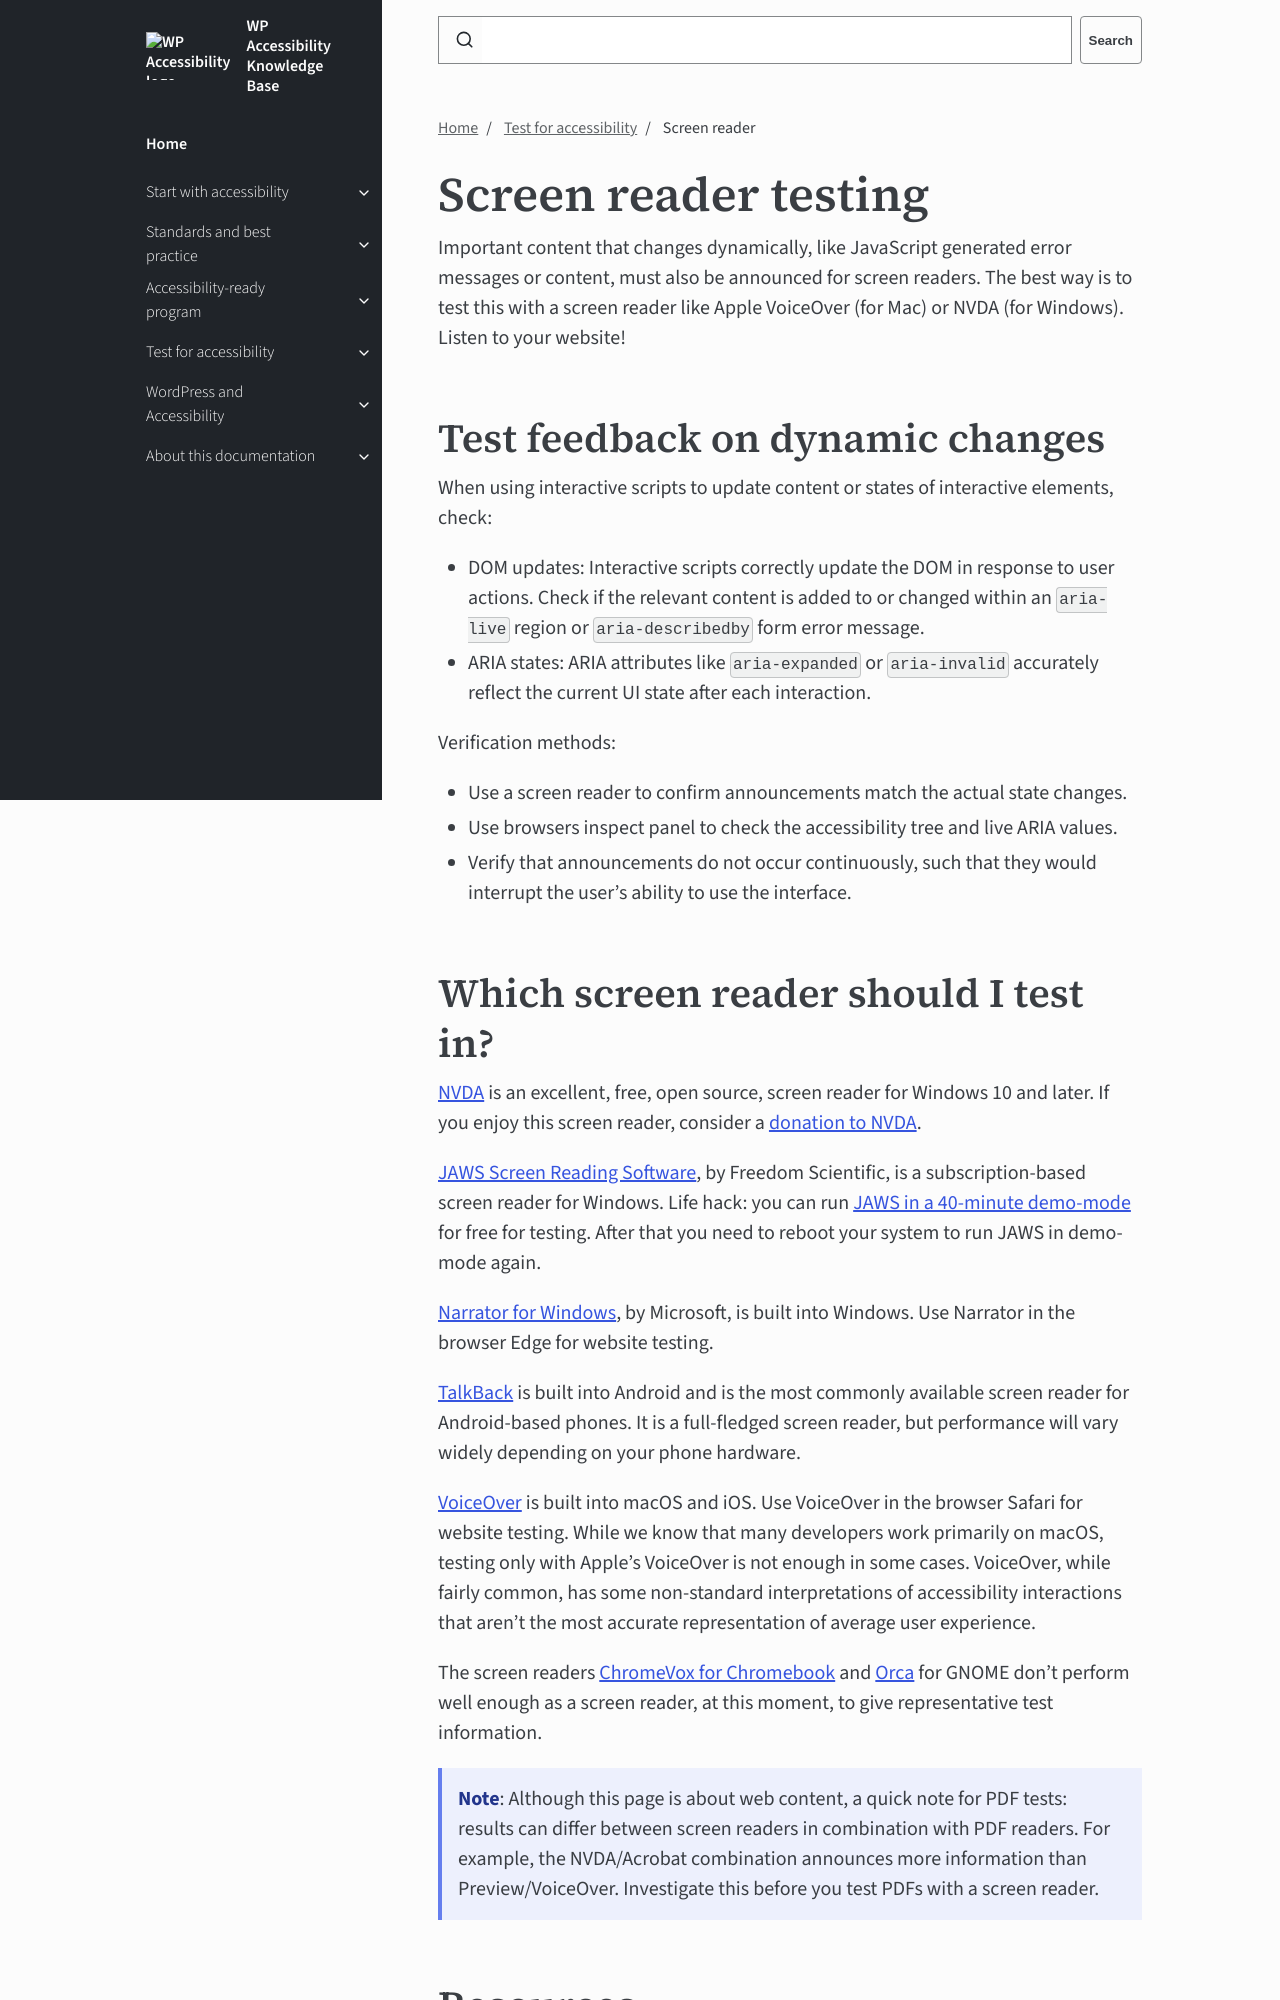

repository: wpaccessibility/wp-a11y-docs · page: docs/testing/screen-readers/index.html · generator: jekyll

---
title: Screen reader
layout: default
parent: Test for accessibility
description: Learn how to use a screen reader to test for accessibility.
nav_order: 7
---

# Screen reader testing

Important content that changes dynamically, like JavaScript generated error messages or content, must also be announced for screen readers. The best way is to test this with a screen reader like Apple VoiceOver (for Mac) or NVDA (for Windows). Listen to your website!

## Test feedback on dynamic changes

When using interactive scripts to update content or states of interactive elements, check:

- DOM updates: Interactive scripts correctly update the DOM in response to user actions. Check if the relevant content is added to or changed within an `aria-live` region or `aria-describedby` form error message.
- ARIA states: ARIA attributes like `aria-expanded` or `aria-invalid` accurately reflect the current UI state after each interaction.

Verification methods:

- Use a screen reader to confirm announcements match the actual state changes.
- Use browsers inspect panel to check the accessibility tree and live ARIA values.
- Verify that announcements do not occur continuously, such that they would interrupt the user's ability to use the interface.
